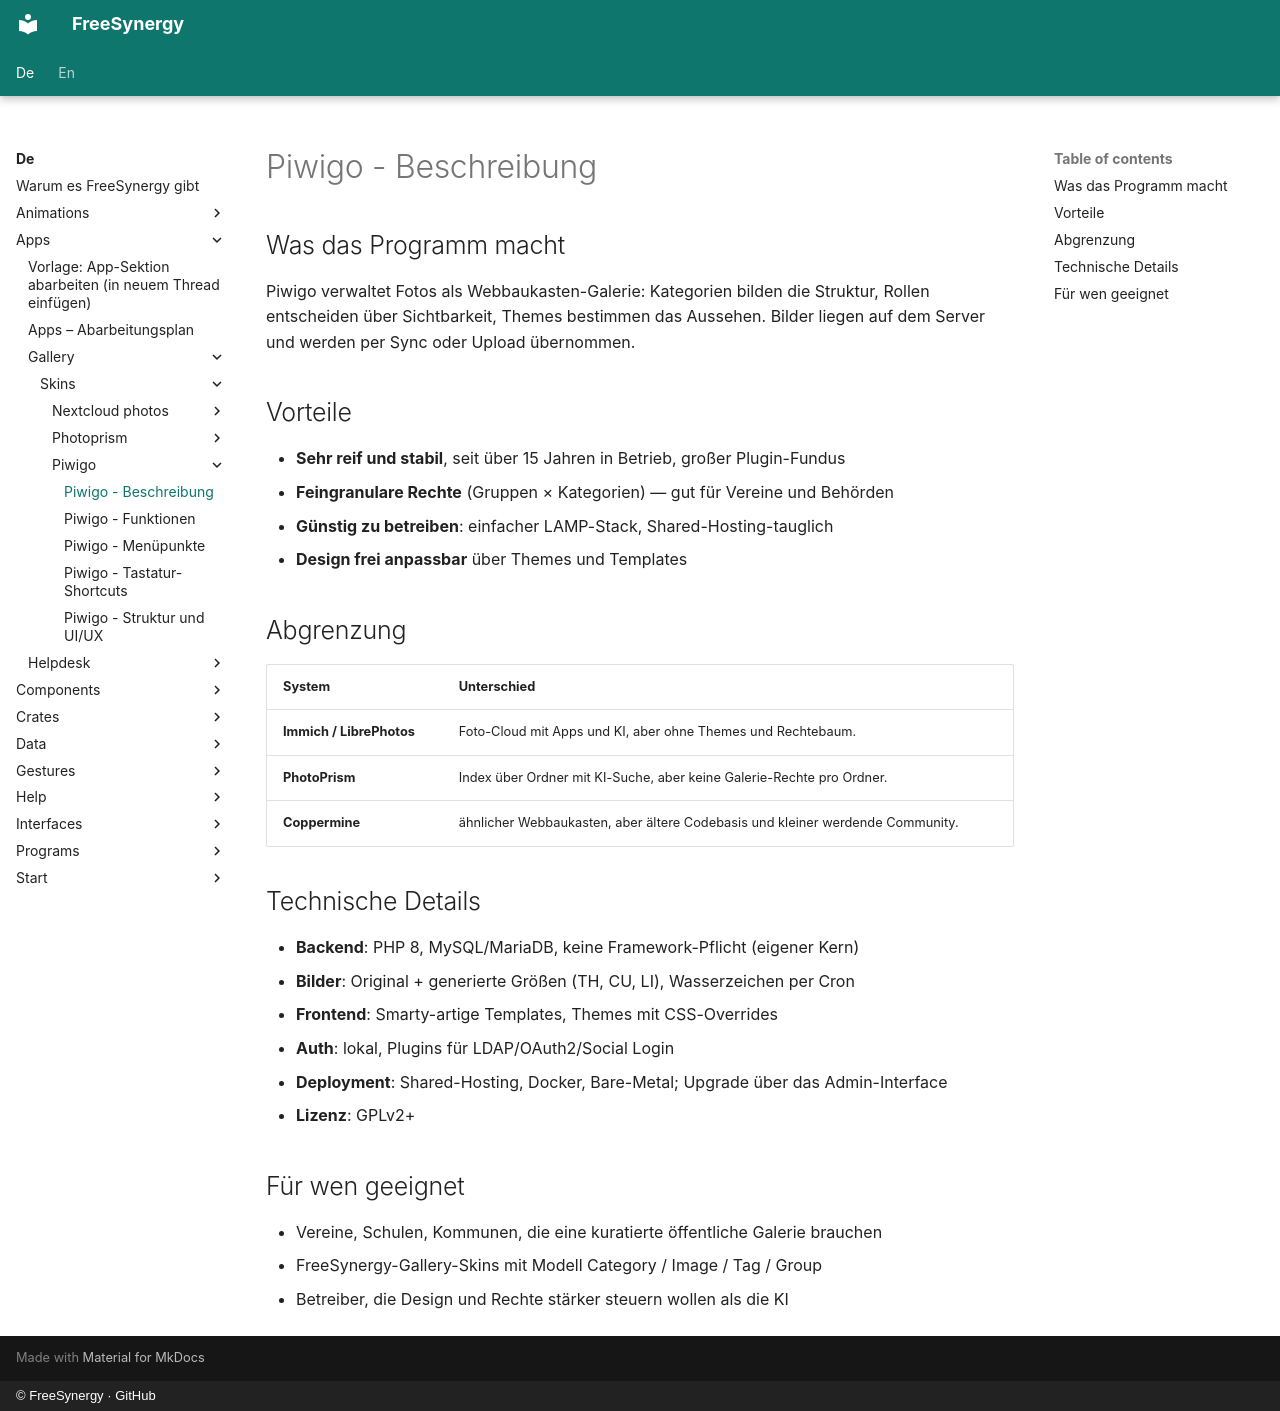

repository: FreeSynergy/fs-documentation · page: de/apps/gallery/skins/piwigo/description/index.html · generator: mkdocs · copyright: © FreeSynergy · GitHub

# Piwigo - Beschreibung

## Was das Programm macht

Piwigo verwaltet Fotos als Webbaukasten-Galerie: Kategorien bilden die Struktur, Rollen entscheiden über Sichtbarkeit, Themes bestimmen das Aussehen. Bilder liegen auf dem Server und werden per Sync oder Upload übernommen.

## Vorteile

- **Sehr reif und stabil**, seit über 15 Jahren in Betrieb, großer Plugin-Fundus
- **Feingranulare Rechte** (Gruppen × Kategorien) — gut für Vereine und Behörden
- **Günstig zu betreiben**: einfacher LAMP-Stack, Shared-Hosting-tauglich
- **Design frei anpassbar** über Themes und Templates

## Abgrenzung

| System | Unterschied |
|--------|-------------|
| **Immich / LibrePhotos** | Foto-Cloud mit Apps und KI, aber ohne Themes und Rechtebaum. |
| **PhotoPrism** | Index über Ordner mit KI-Suche, aber keine Galerie-Rechte pro Ordner. |
| **Coppermine** | ähnlicher Webbaukasten, aber ältere Codebasis und kleiner werdende Community. |

## Technische Details

- **Backend**: PHP 8, MySQL/MariaDB, keine Framework-Pflicht (eigener Kern)
- **Bilder**: Original + generierte Größen (TH, CU, LI), Wasserzeichen per Cron
- **Frontend**: Smarty-artige Templates, Themes mit CSS-Overrides
- **Auth**: lokal, Plugins für LDAP/OAuth2/Social Login
- **Deployment**: Shared-Hosting, Docker, Bare-Metal; Upgrade über das Admin-Interface
- **Lizenz**: GPLv2+

## Für wen geeignet

- Vereine, Schulen, Kommunen, die eine kuratierte öffentliche Galerie brauchen
- FreeSynergy-Gallery-Skins mit Modell Category / Image / Tag / Group
- Betreiber, die Design und Rechte stärker steuern wollen als die KI
